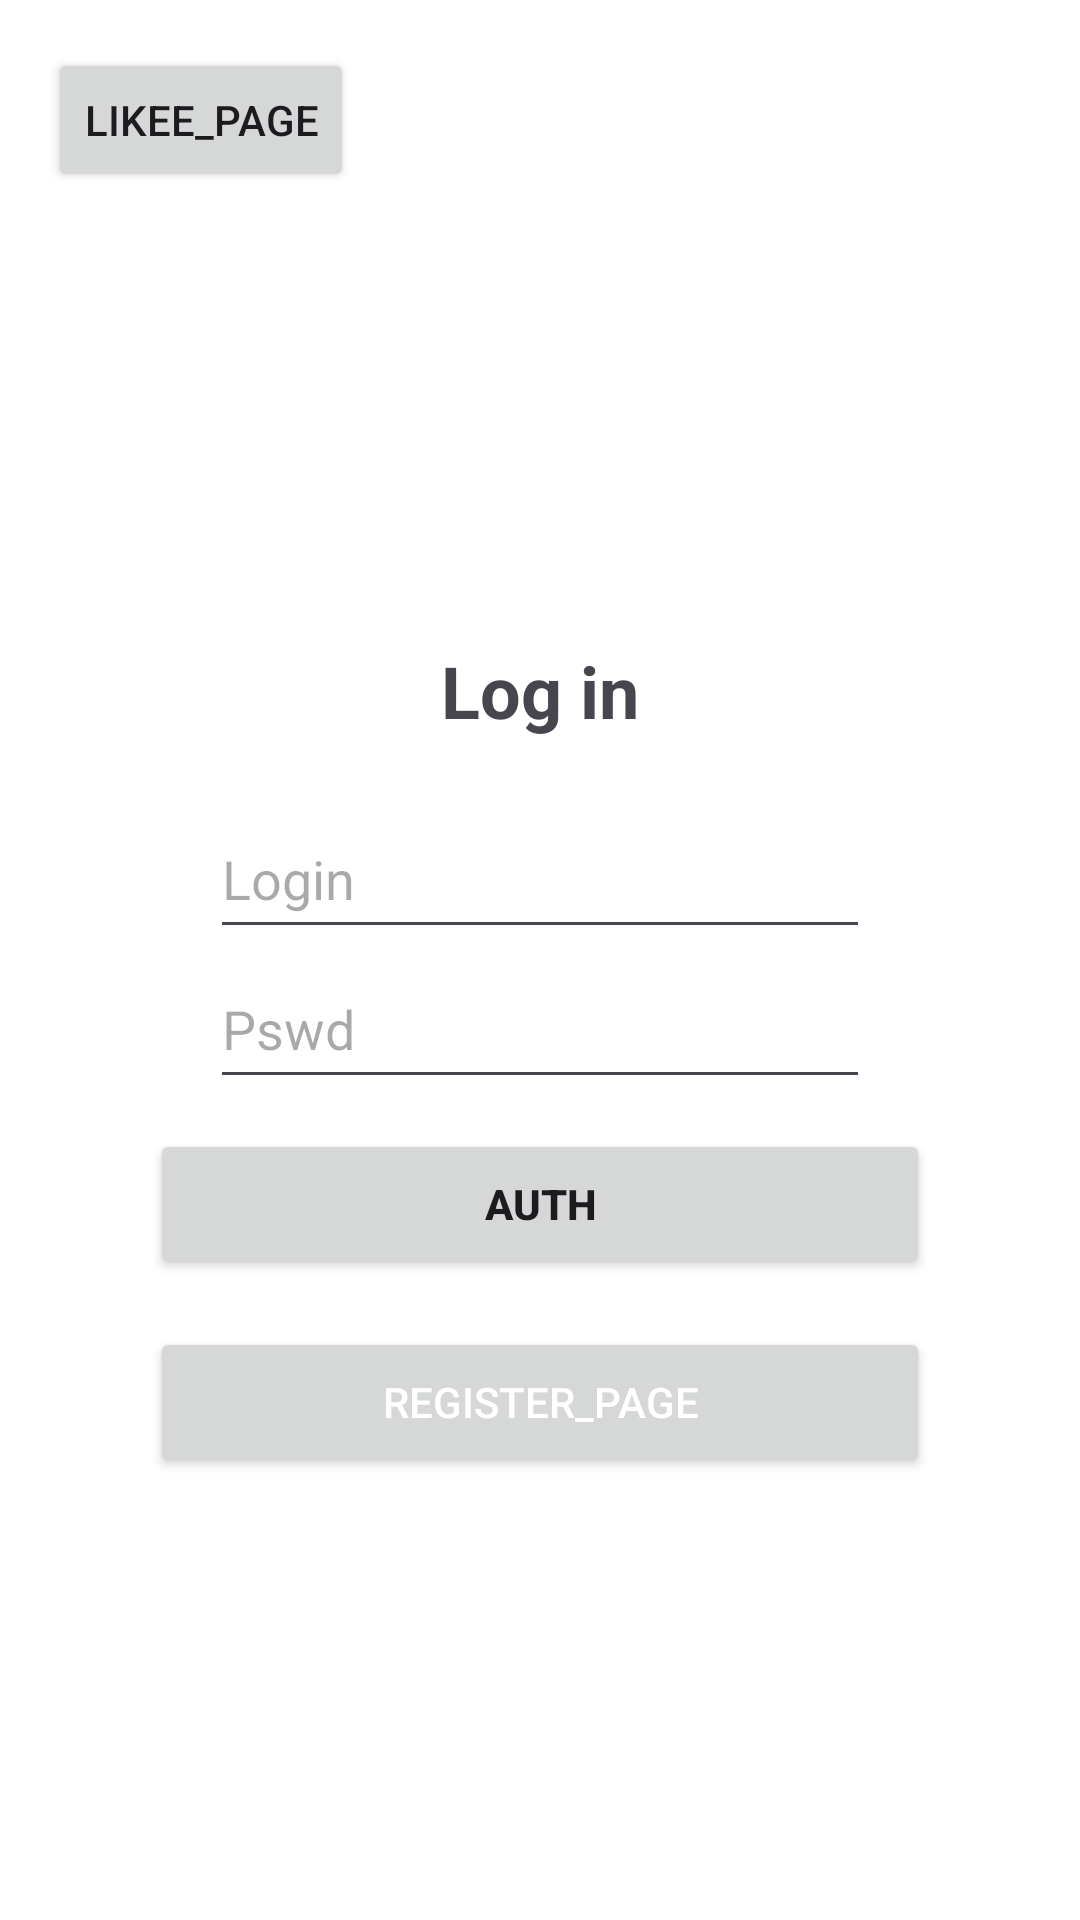

Layout XML and referenced resources for this Android screen:
<!-- AndroidManifest.xml: activity theme Theme._Mytin -->
<!-- res/layout/activity_auth.xml -->
<?xml version="1.0" encoding="utf-8"?>
<LinearLayout xmlns:android="http://schemas.android.com/apk/res/android"
    xmlns:app="http://schemas.android.com/apk/res-auto"
    android:layout_width="match_parent"
    android:layout_height="match_parent"
    android:orientation="vertical"
    android:background="@color/design_default_color_background"
    app:layout_behavior="@string/appbar_scrolling_view_behavior">

    <Button
        android:id="@+id/button_link_main"
        android:layout_width="wrap_content"
        android:layout_height="wrap_content"
        android:layout_marginStart="16dp"
        android:layout_marginTop="16dp"
        android:text="LIKEE_PAGE"
        app:layout_constraintEnd_toEndOf="parent"
        app:layout_constraintTop_toTopOf="parent" />


    <TextView
        android:id="@+id/title_createacc"
        android:layout_width="wrap_content"
        android:layout_height="wrap_content"
        android:layout_gravity="center"
        android:layout_marginTop="150sp"
        android:layout_marginBottom="20sp"
        android:text="Log in"
        android:textSize="24sp"
        android:textStyle="bold" />

    <EditText
        android:id="@+id/user_login_auth"
        android:layout_width="220dp"
        android:layout_height="50dp"
        android:layout_gravity="center"
        android:ems="10"
        android:inputType="text"
        android:textColor="@color/black"
        android:hint="Login"  />
    <EditText
        android:id="@+id/user_pass_auth"
        android:layout_width="220dp"
        android:layout_height="50dp"
        android:layout_gravity="center"
        android:ems="10"
        android:inputType="textPassword"
        android:textColor="@color/black"
        android:hint="Pswd"  />

    <Button
        android:id="@+id/button_subm_auth"
        android:layout_width="260dp"
        android:layout_height="50dp"
        android:layout_gravity="center"
        android:layout_marginTop="10dp"
        android:text="Auth"
        android:textStyle="bold" />

    <Button
        android:id="@+id/button_link_reg"
        android:layout_width="260dp"
        android:layout_height="50dp"
        android:layout_marginTop="16dp"
        android:layout_gravity="center"
        android:text="REGISTER_PAGE"
        android:backgroundTintMode="multiply"
        android:textColor="@color/white"
        app:layout_constraintEnd_toEndOf="parent"
        app:layout_constraintTop_toTopOf="parent" />
</LinearLayout>
<!-- resources referenced by this layout -->
<resources>
  <style name="Theme._Mytin" parent="Base.Theme._123" />
  <style name="Base.Theme._123" parent="Theme.Material3.DayNight.NoActionBar">
          
          
      </style>
  <!-- not gathered from this repository: default colours our renderer supplied (Android Studio template values) -->
  <color name="black">#FF000000</color>
  <color name="white">#FFFFFFFF</color>
</resources>
